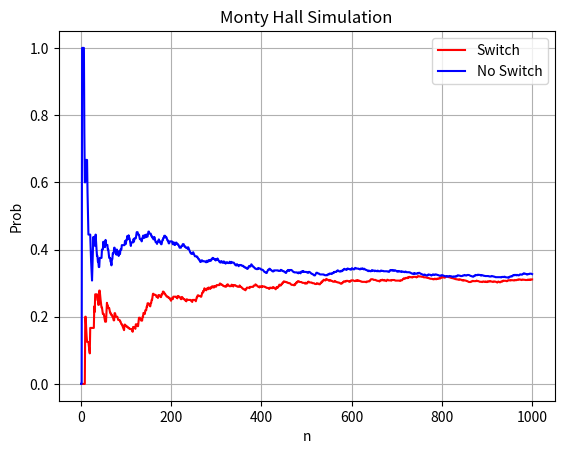

This chart was generated by the following Python code:
import random
import numpy as np
import matplotlib.pyplot as plt
from matplotlib.animation import FuncAnimation

class MH:
    def __init__(self) -> None:
        self.n_doors = 3
        self.n_trials = 0
        self.n_sw = 0
        self.sw_w_n = 0
        self.sw_w = []
        self.st_w_n = 0
        self.st_w = []
    
    def __str__(self) -> str:
        return (f"MH problem\n"
                f"  n_doors = 3\n"
                f"  n_trials = {self.n_trials}\n"
                f"  n_sw = {self.n_sw}\n"
                f"  sw_w_n = {self.sw_w_n}\n"
                f"  sw_w [0] = {self.sw_w[:1]}...\n"
                f"  st_w_n = {self.st_w_n}\n"
                f"  st_w [0] = {self.st_w[:1]}...")

    def trial(self, verbose=False):
        doors = [0, 1, 2]
        removed = []
        correct = random.choice(doors)
        chosen = random.choice(doors)
        open = None

        for door in doors:
            if door != chosen and door != correct:
                open = door
                break
        
        switched = random.choice([True, False])
        if switched:
            for door in doors:
                if door != chosen and door != open:
                    switch = door
                    break
        else:
            switch = chosen
        
        if switch == correct:
            sw_d = True
        else:
            sw_d = False
        
        self.update(switched, chosen, correct, sw_d)

    def update(self, sw_d, chosen_door, correct_door, switched):
        self.n_trials += 1
        
        if switched:
            self.n_sw += 1
            if sw_d == correct_door:
                self.sw_w_n += 1
                current_sw_freq = self.sw_w_n / self.n_sw
            else:
                current_sw_freq = self.sw_w_n / self.n_sw if self.n_sw > 0 else 0
            self.sw_w.append(current_sw_freq)
        else:
            last_sw_freq = self.sw_w[-1] if self.sw_w else 0
            self.sw_w.append(last_sw_freq)

        if not switched:
            if chosen_door == correct_door:
                self.st_w_n += 1
            current_st_freq = self.st_w_n / (self.n_trials - self.n_sw) if (self.n_trials - self.n_sw) > 0 else 0
            self.st_w.append(current_st_freq)
        else:
            last_st_freq = self.st_w[-1] if self.st_w else 0
            self.st_w.append(last_st_freq)

    def experiment(self, nt=10):
        for i in range(nt):
            self.trial(self)

    def plot(self):
        plt.plot(range(1, self.n_trials + 1), self.sw_w, label="Switch", color='red')
        plt.plot(range(1, self.n_trials + 1), self.st_w, label="No Switch", color='blue')

        plt.xlabel("n")
        plt.ylabel("Prob")
        plt.title("Monty Hall Simulation")

        plt.legend()
        plt.grid(True)
        plt.savefig('mh_1000.png')
        plt.show()

    def animate_plot(self):
        fig, ax = plt.subplots()
        x = []
        y = []

        def animate(i):
            if i < len(self.sw_w): 
                x.append(i)
                y.append(self.sw_w[i])
                ax.clear()
                ax.plot(x, y, color='red')
                ax.set_xlabel("n")
                ax.set_ylabel("prob")
                ax.set_title("Monty Hall Simulation")

        ani = FuncAnimation(fig, animate, frames=len(self.sw_w), interval=30, repeat=False)
        plt.show()
    
if __name__ == "__main__":
    random.seed(42)
    mh = MH()
    print(mh)

    # mh.trial()
    # print(mh)
    # mh.trial()
    # print(mh)
    # mh.trial()
    # print(mh)
    mh.experiment(1000)
    print(mh)

    mh.plot()

    mh.animate_plot()
